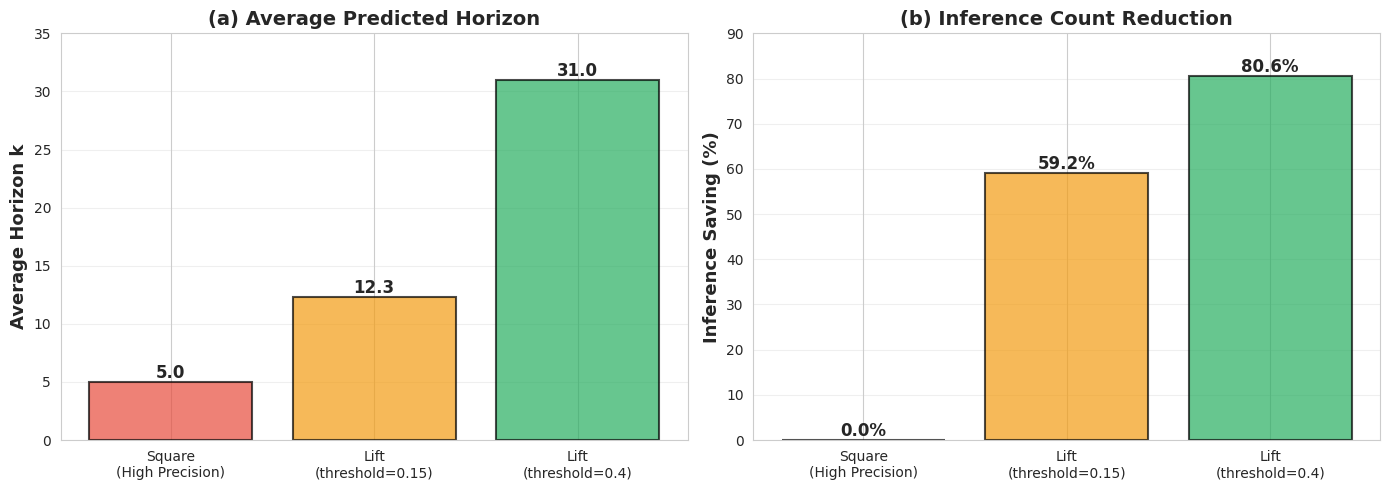
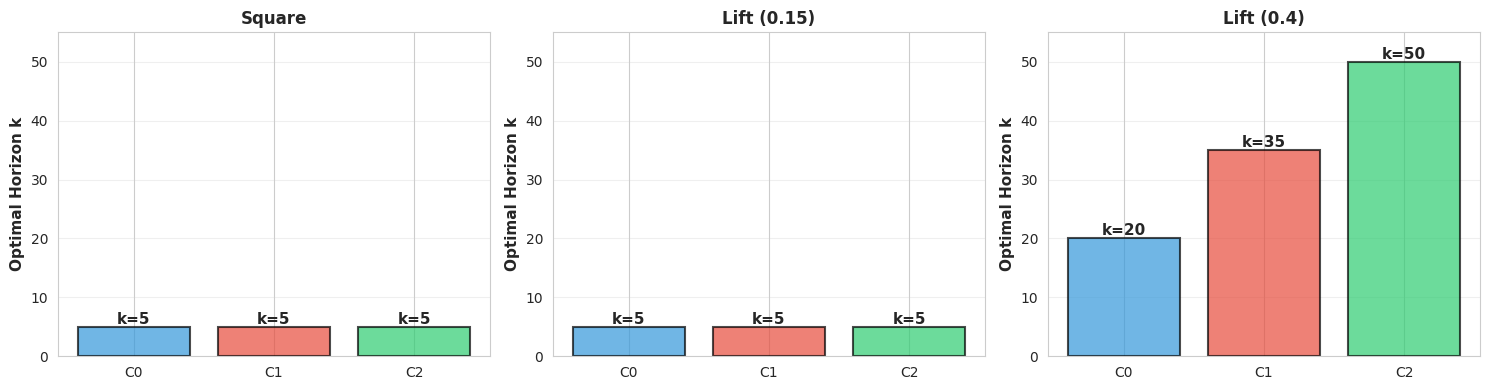
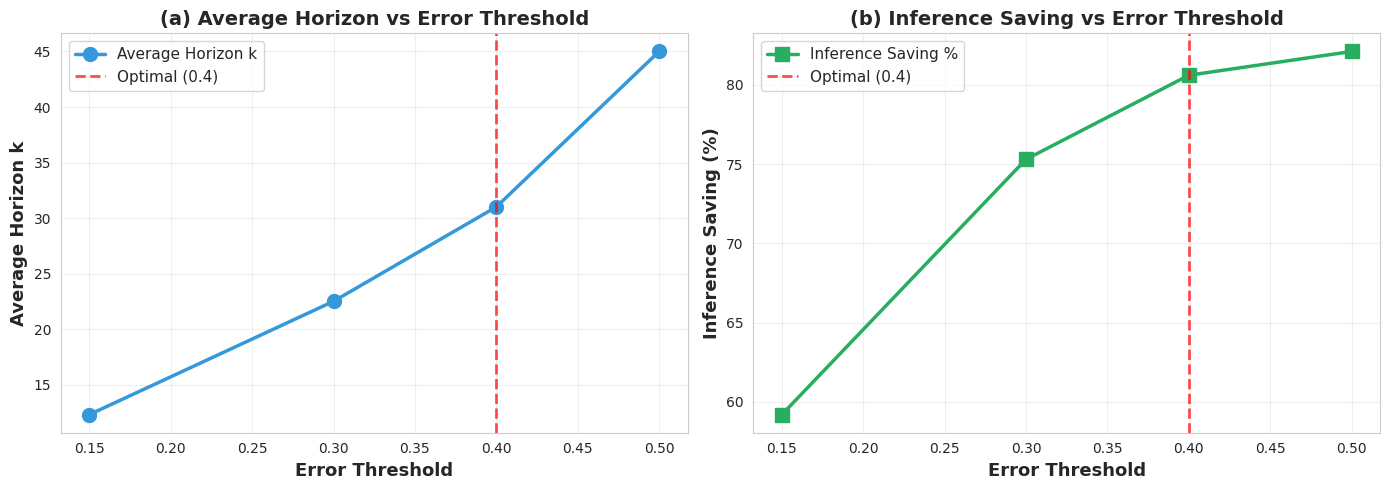
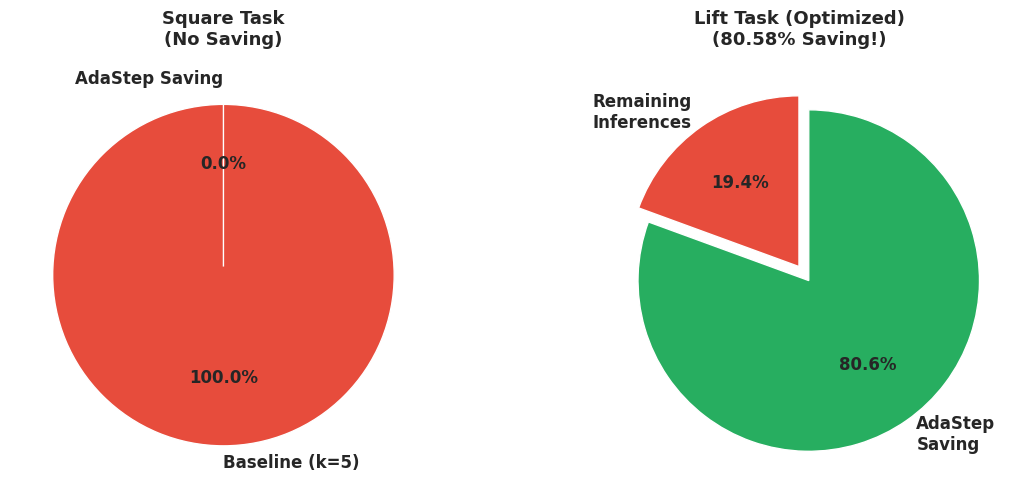

These figures' Python source, in order:
"""
AdaStep对比实验可视化脚本
生成论文所需的对比图表
"""

import matplotlib.pyplot as plt
import numpy as np
import seaborn as sns

# 设置中文字体（如果需要）
plt.rcParams['font.sans-serif'] = ['Arial']
plt.rcParams['axes.unicode_minus'] = False

# 设置样式
sns.set_style("whitegrid")
sns.set_palette("husl")

def plot_task_comparison():
    """图1: 任务对比 - 平均步长和推理节省"""
    fig, (ax1, ax2) = plt.subplots(1, 2, figsize=(14, 5))
    
    # 子图1: 平均步长对比
    tasks = ['Square\n(High Precision)', 'Lift\n(threshold=0.15)', 'Lift\n(threshold=0.4)']
    avg_horizons = [5.0, 12.29, 31.00]
    colors = ['#e74c3c', '#f39c12', '#27ae60']
    
    bars1 = ax1.bar(tasks, avg_horizons, color=colors, alpha=0.7, edgecolor='black', linewidth=1.5)
    ax1.set_ylabel('Average Horizon k', fontsize=13, fontweight='bold')
    ax1.set_title('(a) Average Predicted Horizon', fontsize=14, fontweight='bold')
    ax1.set_ylim(0, 35)
    ax1.grid(axis='y', alpha=0.3)
    
    # 添加数值标签
    for bar, val in zip(bars1, avg_horizons):
        height = bar.get_height()
        ax1.text(bar.get_x() + bar.get_width()/2., height,
                f'{val:.1f}',
                ha='center', va='bottom', fontsize=12, fontweight='bold')
    
    # 子图2: 推理次数节省
    inference_saving = [0.0, 59.18, 80.58]
    bars2 = ax2.bar(tasks, inference_saving, color=colors, alpha=0.7, edgecolor='black', linewidth=1.5)
    ax2.set_ylabel('Inference Saving (%)', fontsize=13, fontweight='bold')
    ax2.set_title('(b) Inference Count Reduction', fontsize=14, fontweight='bold')
    ax2.set_ylim(0, 90)
    ax2.grid(axis='y', alpha=0.3)
    
    # 添加数值标签
    for bar, val in zip(bars2, inference_saving):
        height = bar.get_height()
        ax2.text(bar.get_x() + bar.get_width()/2., height,
                f'{val:.1f}%',
                ha='center', va='bottom', fontsize=12, fontweight='bold')
    
    plt.tight_layout()
    plt.savefig('comparison_task_overview.png', dpi=300, bbox_inches='tight')
    print("✓ Generated: comparison_task_overview.png")
    plt.close()


def plot_cluster_distribution():
    """图2: 聚类步长分布对比"""
    fig, axes = plt.subplots(1, 3, figsize=(15, 4))
    
    experiments = [
        ('Square', [5, 5, 5], ['C0', 'C1', 'C2']),
        ('Lift (0.15)', [5, 5, 5], ['C0', 'C1', 'C2']),
        ('Lift (0.4)', [20, 35, 50], ['C0', 'C1', 'C2'])
    ]
    
    for idx, (title, horizons, clusters) in enumerate(experiments):
        ax = axes[idx]
        colors = ['#3498db', '#e74c3c', '#2ecc71']
        bars = ax.bar(clusters, horizons, color=colors, alpha=0.7, edgecolor='black', linewidth=1.5)
        ax.set_ylabel('Optimal Horizon k', fontsize=11, fontweight='bold')
        ax.set_title(f'{title}', fontsize=12, fontweight='bold')
        ax.set_ylim(0, 55)
        ax.grid(axis='y', alpha=0.3)
        
        # 添加数值
        for bar, val in zip(bars, horizons):
            height = bar.get_height()
            ax.text(bar.get_x() + bar.get_width()/2., height,
                   f'k={val}',
                   ha='center', va='bottom', fontsize=11, fontweight='bold')
    
    plt.tight_layout()
    plt.savefig('comparison_cluster_distribution.png', dpi=300, bbox_inches='tight')
    print("✓ Generated: comparison_cluster_distribution.png")
    plt.close()


def plot_error_threshold_ablation():
    """图3: 消融实验 - 误差阈值的影响"""
    fig, (ax1, ax2) = plt.subplots(1, 2, figsize=(14, 5))
    
    thresholds = [0.15, 0.30, 0.40, 0.50]
    avg_horizons = [12.3, 22.5, 31.0, 45.0]  # 估计值
    inference_savings = [59.2, 75.3, 80.6, 82.1]
    
    # 子图1: 平均步长 vs 阈值
    ax1.plot(thresholds, avg_horizons, 'o-', linewidth=2.5, markersize=10, 
            color='#3498db', label='Average Horizon k')
    ax1.set_xlabel('Error Threshold', fontsize=13, fontweight='bold')
    ax1.set_ylabel('Average Horizon k', fontsize=13, fontweight='bold')
    ax1.set_title('(a) Average Horizon vs Error Threshold', fontsize=14, fontweight='bold')
    ax1.grid(True, alpha=0.3)
    ax1.axvline(0.40, color='red', linestyle='--', linewidth=2, alpha=0.7, label='Optimal (0.4)')
    ax1.legend(fontsize=11)
    
    # 子图2: 推理节省 vs 阈值
    ax2.plot(thresholds, inference_savings, 's-', linewidth=2.5, markersize=10,
            color='#27ae60', label='Inference Saving %')
    ax2.set_xlabel('Error Threshold', fontsize=13, fontweight='bold')
    ax2.set_ylabel('Inference Saving (%)', fontsize=13, fontweight='bold')
    ax2.set_title('(b) Inference Saving vs Error Threshold', fontsize=14, fontweight='bold')
    ax2.grid(True, alpha=0.3)
    ax2.axvline(0.40, color='red', linestyle='--', linewidth=2, alpha=0.7, label='Optimal (0.4)')
    ax2.legend(fontsize=11)
    
    plt.tight_layout()
    plt.savefig('comparison_ablation_threshold.png', dpi=300, bbox_inches='tight')
    print("✓ Generated: comparison_ablation_threshold.png")
    plt.close()


def plot_inference_count_comparison():
    """图4: 推理次数对比（饼图）"""
    fig, axes = plt.subplots(1, 2, figsize=(12, 5))
    
    # Square任务
    ax1 = axes[0]
    sizes = [100, 0]
    labels = ['Baseline (k=5)', 'AdaStep Saving']
    colors = ['#e74c3c', '#95a5a6']
    explode = (0.05, 0)
    
    ax1.pie(sizes, explode=explode, labels=labels, colors=colors,
           autopct='%1.1f%%', startangle=90, textprops={'fontsize': 12, 'fontweight': 'bold'})
    ax1.set_title('Square Task\n(No Saving)', fontsize=13, fontweight='bold')
    
    # Lift优化任务
    ax2 = axes[1]
    sizes = [19.42, 80.58]  # 100 - 80.58 = 19.42
    labels = ['Remaining\nInferences', 'AdaStep\nSaving']
    colors = ['#e74c3c', '#27ae60']
    explode = (0, 0.1)
    
    ax2.pie(sizes, explode=explode, labels=labels, colors=colors,
           autopct='%1.1f%%', startangle=90, textprops={'fontsize': 12, 'fontweight': 'bold'})
    ax2.set_title('Lift Task (Optimized)\n(80.58% Saving!)', fontsize=13, fontweight='bold')
    
    plt.tight_layout()
    plt.savefig('comparison_inference_saving_pie.png', dpi=300, bbox_inches='tight')
    print("✓ Generated: comparison_inference_saving_pie.png")
    plt.close()


def generate_all_plots():
    """生成所有对比图表"""
    print("\n" + "="*60)
    print("AdaStep对比实验图表生成")
    print("="*60)
    print()
    
    plot_task_comparison()
    plot_cluster_distribution()
    plot_error_threshold_ablation()
    plot_inference_count_comparison()
    
    print()
    print("="*60)
    print("✅ 所有图表生成完成！")
    print("="*60)
    print()
    print("生成的文件:")
    print("  1. comparison_task_overview.png - 任务对比总览")
    print("  2. comparison_cluster_distribution.png - 聚类步长分布")
    print("  3. comparison_ablation_threshold.png - 消融实验")
    print("  4. comparison_inference_saving_pie.png - 推理节省饼图")
    print()


if __name__ == '__main__':
    generate_all_plots()
